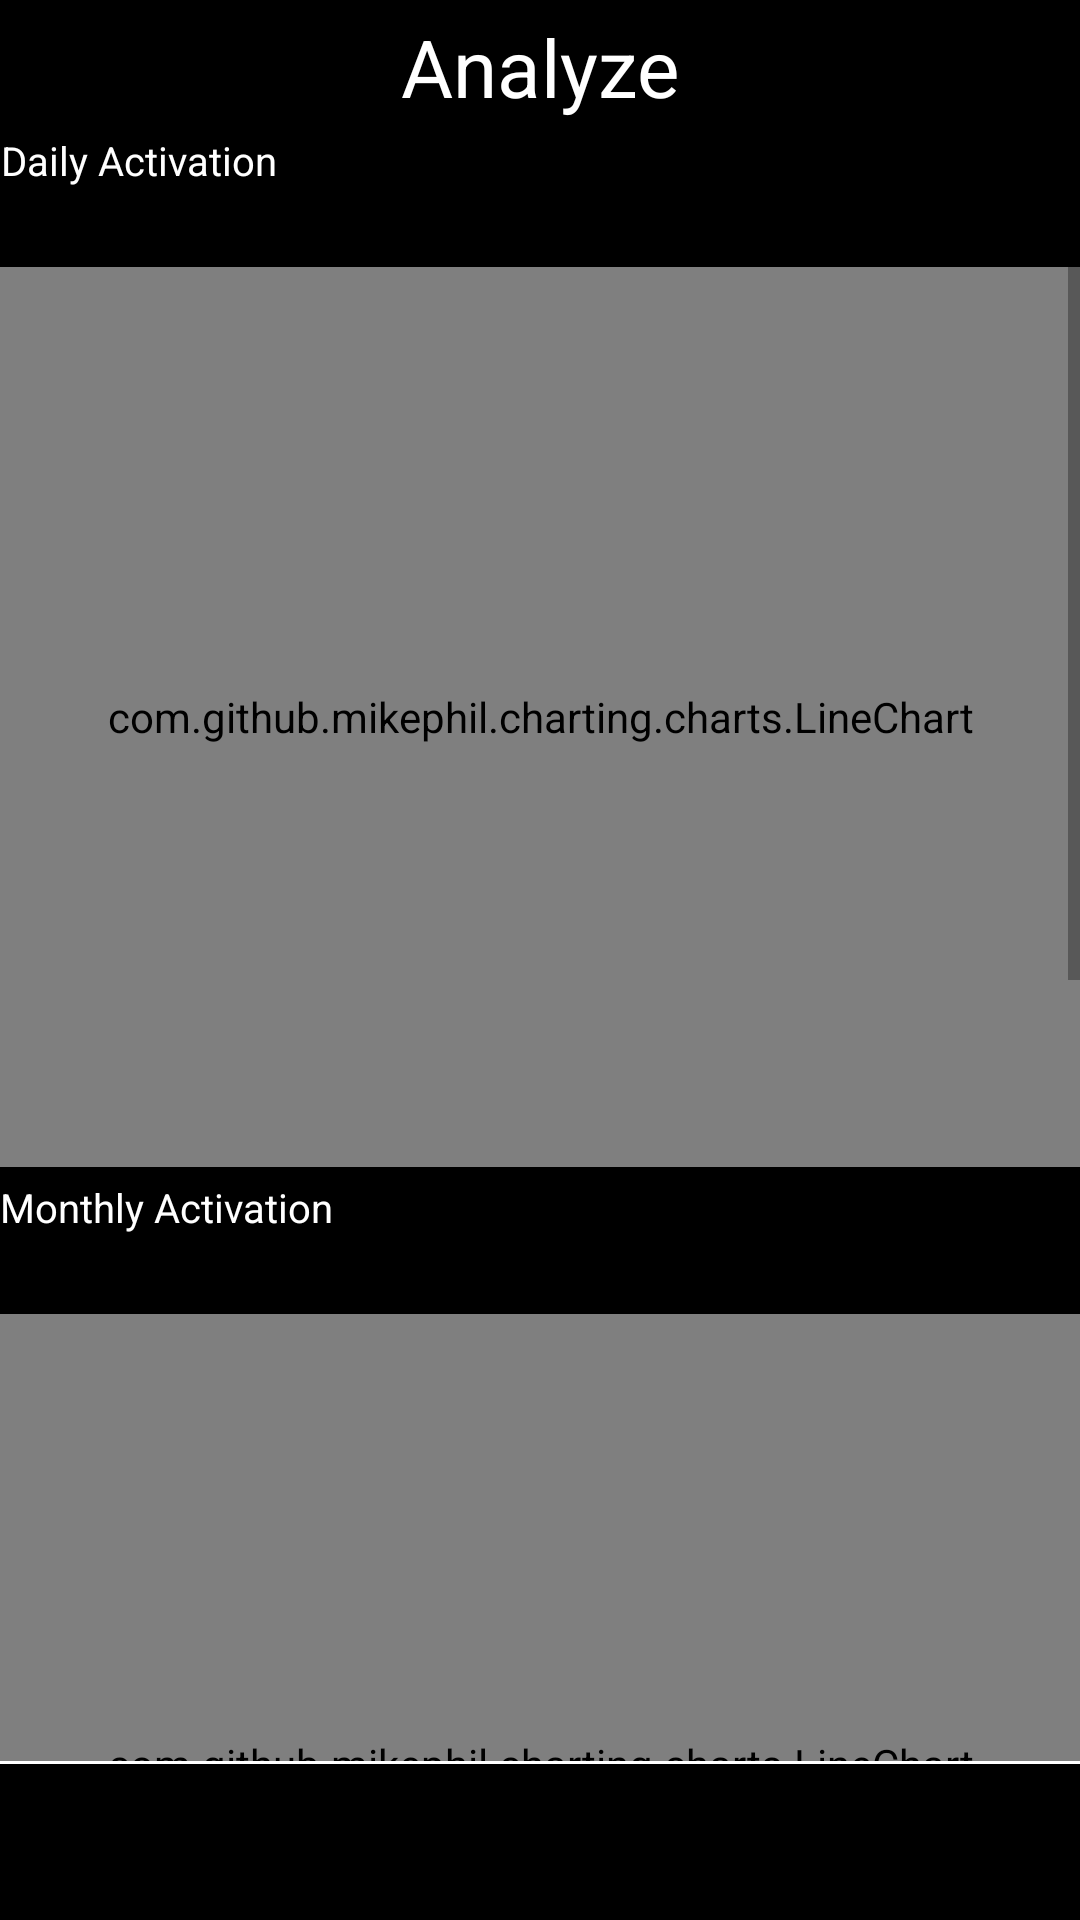

The Android layout XML behind this screen, and the referenced resources:
<!-- AndroidManifest.xml: application theme Theme.ACTMS -->
<!-- res/layout/analyze_main.xml -->
<?xml version="1.0" encoding="utf-8"?>
<androidx.constraintlayout.widget.ConstraintLayout xmlns:android="http://schemas.android.com/apk/res/android"
    xmlns:app="http://schemas.android.com/apk/res-auto"
    android:layout_width="match_parent"
    android:layout_height="match_parent"
    android:id="@+id/ConstraintLayout"
    android:background="#000000">
    
    
    
    
    
    
    
    <TextView
        android:layout_width="wrap_content"
        android:layout_height="wrap_content"
        android:text="@string/Analyze"
        android:gravity="center"
        app:layout_constraintLeft_toLeftOf="parent"
        app:layout_constraintRight_toRightOf="parent"
        app:layout_constraintTop_toTopOf="parent"
        app:layout_constraintBottom_toBottomOf="@id/guideline2"
        android:textColor="#FFFFFF"
        android:textSize="@dimen/sp_30"/>


    <androidx.constraintlayout.widget.Guideline
        android:id="@+id/guideline2"
        android:layout_width="wrap_content"
        android:layout_height="wrap_content"
        android:orientation="horizontal"
        app:layout_constraintGuide_begin="@dimen/dp_50" />

        <ScrollView
            android:layout_width="match_parent"
            android:layout_height="0dp"
            app:layout_constraintTop_toTopOf="@id/guideline2"
            app:layout_constraintBottom_toBottomOf="@+id/guideline3"
            android:scrollbars="vertical"

            >
            <RelativeLayout
                android:id="@+id/monitorrl"
                android:layout_width="match_parent"
                android:layout_height="0dp"
                app:layout_constraintTop_toTopOf="@id/guideline2"
                app:layout_constraintBottom_toBottomOf="@+id/guideline3"
                >
                <TextView
                    android:id="@+id/tvdaily"
                    android:layout_width="wrap_content"
                    android:layout_height="wrap_content"
                    android:text="Daily Activation"
                    android:gravity="center"
                    app:layout_constraintLeft_toLeftOf="parent"
                    app:layout_constraintRight_toRightOf="parent"
                    app:layout_constraintTop_toTopOf="parent"
                    android:textColor="#FFFFFF"
                    android:textSize="@dimen/sp_15"/>
                <Spinner
                    android:id="@+id/spdailyyear"
                    android:layout_width="wrap_content"
                    android:layout_height="wrap_content"
                    android:layout_marginTop="@dimen/sp_10"
                    android:layout_marginLeft="@dimen/dp_7"
                    android:dropDownVerticalOffset="30dp"
                    android:layout_below="@+id/tvdaily"
                    android:background="@drawable/spinnerback"/>
                <Spinner
                    android:id="@+id/spdailymonth"
                    android:layout_width="wrap_content"
                    android:layout_height="wrap_content"
                    android:layout_marginTop="@dimen/sp_10"
                    android:layout_marginLeft="@dimen/dp_5"
                    android:layout_below="@+id/tvdaily"
                    android:dropDownVerticalOffset="30dp"
                    android:layout_toRightOf="@id/spdailyyear"
                    android:background="@drawable/spinnerback"/>
                <Spinner
                    android:id="@+id/spdailyfilter"
                    android:layout_width="wrap_content"
                    android:layout_height="wrap_content"
                    android:layout_marginTop="@dimen/sp_10"
                    android:layout_marginLeft="@dimen/dp_7"
                    android:layout_below="@+id/tvdaily"
                    android:layout_alignParentRight="true"
                    android:background="@drawable/spinnerback"/>
                <com.github.mikephil.charting.charts.LineChart
                    android:id="@+id/dailylineChart"
                    android:layout_below="@id/spdailyyear"
                    android:background="@color/white"
                    android:layout_width="match_parent"
                    android:layout_marginTop="@dimen/dp_20"
                    android:layout_height="300dp" />
                <TextView
                    android:id="@+id/tvmonthly"
                    android:layout_width="wrap_content"
                    android:layout_height="wrap_content"
                    android:text="Monthly Activation"
                    android:layout_marginTop="@dimen/dp_5"
                    android:gravity="center"
                    android:layout_below="@+id/dailylineChart"
                    app:layout_constraintLeft_toLeftOf="parent"
                    app:layout_constraintRight_toRightOf="parent"
                    app:layout_constraintTop_toTopOf="parent"
                    android:textColor="#FFFFFF"
                    android:textSize="@dimen/sp_15"/>
                <Spinner
                    android:id="@+id/spmonthlyyear"
                    android:layout_width="wrap_content"
                    android:layout_height="wrap_content"
                    android:layout_marginTop="@dimen/sp_10"
                    android:layout_marginLeft="@dimen/dp_7"
                    android:dropDownVerticalOffset="30dp"
                    android:layout_below="@id/tvmonthly"
                    android:background="@drawable/spinnerback"/>
                <Spinner
                    android:id="@+id/spmonthlyfilter"
                    android:layout_width="wrap_content"
                    android:layout_height="wrap_content"
                    android:layout_marginTop="@dimen/sp_10"
                    android:layout_marginLeft="@dimen/dp_7"
                    android:layout_below="@+id/tvmonthly"
                    android:layout_alignParentRight="true"
                    android:background="@drawable/spinnerback"/>
                <com.github.mikephil.charting.charts.LineChart
                    android:id="@+id/monthlylineChart"
                    android:layout_width="match_parent"
                    android:layout_below="@id/spmonthlyyear"
                    android:background="@color/white"
                    android:layout_marginTop="@dimen/dp_20"
                    android:layout_height="300dp" />
                <TextView
                    android:id="@+id/tvyearly"
                    android:layout_width="wrap_content"
                    android:layout_height="wrap_content"
                    android:text="Yearly Activation"
                    android:layout_marginTop="@dimen/dp_5"
                    android:gravity="center"
                    android:layout_below="@+id/monthlylineChart"
                    app:layout_constraintLeft_toLeftOf="parent"
                    app:layout_constraintRight_toRightOf="parent"
                    app:layout_constraintTop_toTopOf="parent"
                    android:textColor="#FFFFFF"
                    android:textSize="@dimen/sp_15"/>
                <Spinner
                    android:id="@+id/spyearlyfilter"
                    android:layout_width="wrap_content"
                    android:layout_height="wrap_content"
                    android:layout_marginTop="@dimen/sp_10"
                    android:layout_marginLeft="@dimen/dp_7"
                    android:layout_below="@+id/tvyearly"
                    android:layout_alignParentRight="true"
                    android:background="@drawable/spinnerback"/>
                <com.github.mikephil.charting.charts.LineChart
                    android:id="@+id/yearlylineChart"
                    android:layout_width="match_parent"
                    android:layout_below="@id/spyearlyfilter"
                    android:layout_marginTop="@dimen/dp_20"
                    android:background="@color/white"
                    android:layout_height="300dp" />
            </RelativeLayout>
        </ScrollView>
    <androidx.constraintlayout.widget.Guideline
        android:id="@+id/guideline3"
        android:layout_width="wrap_content"
        android:layout_height="wrap_content"
        android:orientation="horizontal"
        app:layout_constraintGuide_end="@dimen/dp_60"
        />
    <View
        android:id="@+id/v2"
        app:layout_constraintTop_toBottomOf="@+id/guideline3"
        android:layout_width="match_parent"
        android:layout_height="@dimen/dp_1"
        android:layout_centerHorizontal="true"
        android:background="#FFFFFF" />
    <TextView
        android:id="@+id/monitormessage"
        android:layout_marginTop="@dimen/dp_2"
        app:layout_constraintTop_toBottomOf="@+id/guideline3"
        android:layout_width="match_parent"
        android:layout_height="wrap_content"
        android:scrollbars="vertical"
        android:singleLine="false"
        android:maxLines="2"
        android:textColor="#FFFFFF"
        android:textSize="@dimen/sp_15" />

</androidx.constraintlayout.widget.ConstraintLayout>
<!-- resources referenced by this layout -->
<resources>
  <color name="white">#FFFFFFFF</color>
  <dimen name="dp_1">1dp</dimen>
  <dimen name="dp_2">2dp</dimen>
  <dimen name="dp_20">20dp</dimen>
  <dimen name="dp_5">5dp</dimen>
  <dimen name="dp_50">50dp</dimen>
  <dimen name="dp_60">60dp</dimen>
  <dimen name="dp_7">7dp</dimen>
  <dimen name="sp_10">10sp</dimen>
  <dimen name="sp_15">15sp</dimen>
  <dimen name="sp_30">30sp</dimen>
  <!-- drawable cloudaccess: png bitmap (drawable, 2049 bytes) -->
  <!-- drawable spinnerback (drawable) -->
  <?xml version="1.0" encoding="utf-8"?>
  <layer-list xmlns:android="http://schemas.android.com/apk/res/android" >
  
      <item>
          <shape>
              <stroke
                  android:width="1dp"
                  android:color="#B6B4B4"
                  />
              <corners android:radius="5dp" />      //圓角度數
              <solid android:color="#ffffff" >      //背景顏色
              </solid>
              <padding android:right="2dp" />       //邊距
              <size
                  android:width="50dp"
                  android:height="30dp"
                  />
          </shape>
      </item>
      //第二組item 插入圖片(spinner箭頭)
      <item>
          <bitmap
              android:gravity="end"
              android:src="@drawable/down"
              android:antialias="true"
              />
      </item>
  </layer-list>
  <string name="Analyze">Analyze</string>
  <style name="Theme.ACTMS" parent="Theme.AppCompat.Light.NoActionBar">
  
  
      </style>
</resources>
